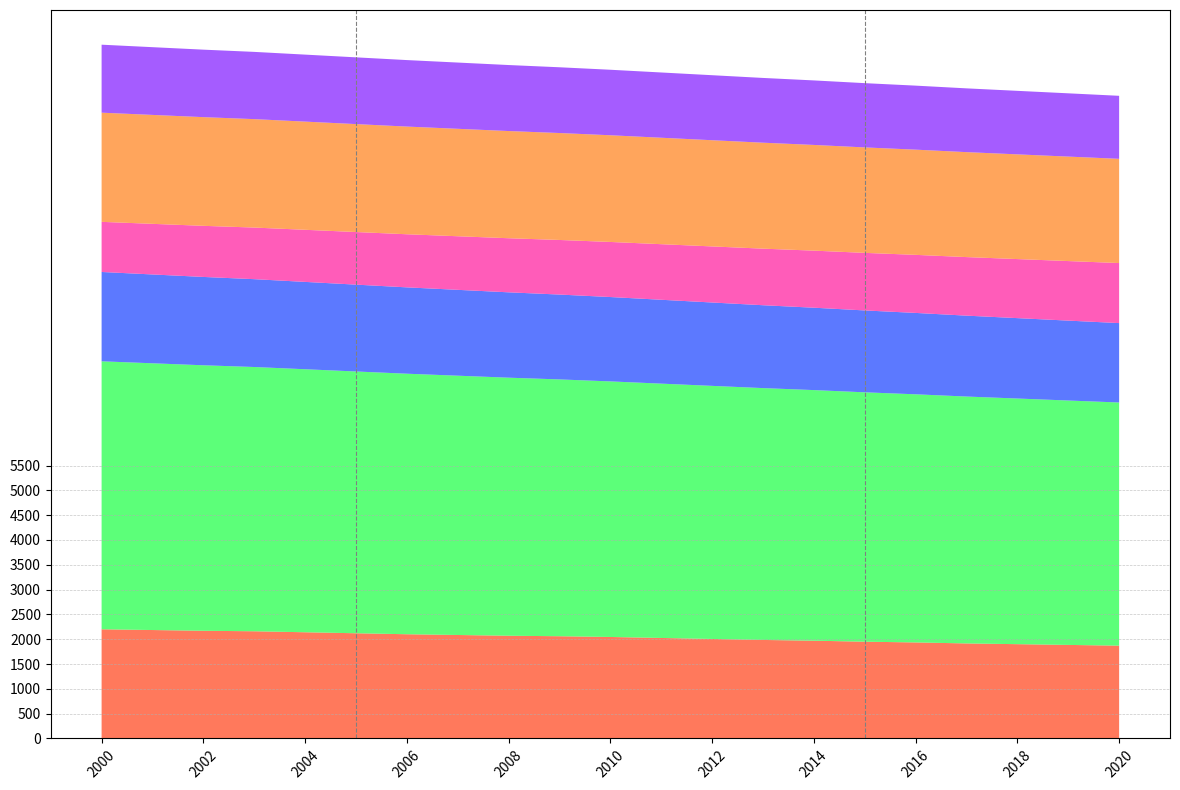

Here is the Python script that generated this plot:
import matplotlib.pyplot as plt
import numpy as np

years = np.arange(2000, 2021)

north_america = np.array([2200, 2185, 2170, 2160, 2140, 2120, 2100, 2085, 2070, 2060, 2045, 2025, 
                          2005, 1985, 1970, 1950, 1935, 1915, 1900, 1885, 1870])
south_america = np.array([5400, 5375, 5350, 5325, 5300, 5275, 5250, 5225, 5200, 5175, 5150, 5125, 
                          5100, 5075, 5050, 5025, 5000, 4975, 4950, 4925, 4900])
africa = np.array([1800, 1790, 1780, 1770, 1760, 1750, 1740, 1730, 1720, 1710, 1700, 1690, 1680, 
                   1670, 1660, 1650, 1640, 1630, 1620, 1610, 1600])
europe = np.array([1010, 1020, 1030, 1040, 1050, 1060, 1070, 1080, 1090, 1100, 1110, 1120, 1130, 
                   1140, 1150, 1160, 1170, 1180, 1190, 1200, 1210])
asia = np.array([2200, 2195, 2190, 2185, 2180, 2175, 2170, 2165, 2160, 2155, 2150, 2145, 2140,
                 2135, 2130, 2125, 2120, 2115, 2110, 2105, 2100])
australia = np.array([1370, 1365, 1360, 1355, 1350, 1345, 1340, 1335, 1330, 1325, 1320, 1315, 
                      1310, 1305, 1300, 1295, 1290, 1285, 1280, 1275, 1270])

regions = np.row_stack((north_america, south_america, africa, europe, asia, australia))

fig, ax = plt.subplots(figsize=(14, 8))

colors = ['#FF5733', '#33FF57', '#3357FF', '#FF33A8', '#FF8F33', '#8F33FF']

ax.stackplot(years, regions, colors=colors, alpha=0.8)

ax.set_xticks(np.arange(2000, 2021, 2))
ax.set_yticks(np.arange(0, 5501, 500))
ax.yaxis.grid(True, linestyle='--', linewidth=0.5, alpha=0.7)

highlight_years = {2005: "Kyoto Protocol Implementation", 2015: "Paris Agreement"}
for year in highlight_years.keys():
    ax.axvline(x=year, color='grey', linestyle='--', linewidth=0.8)

plt.xticks(rotation=45)
plt.tight_layout(rect=[0, 0, 0.85, 1])

plt.show()
